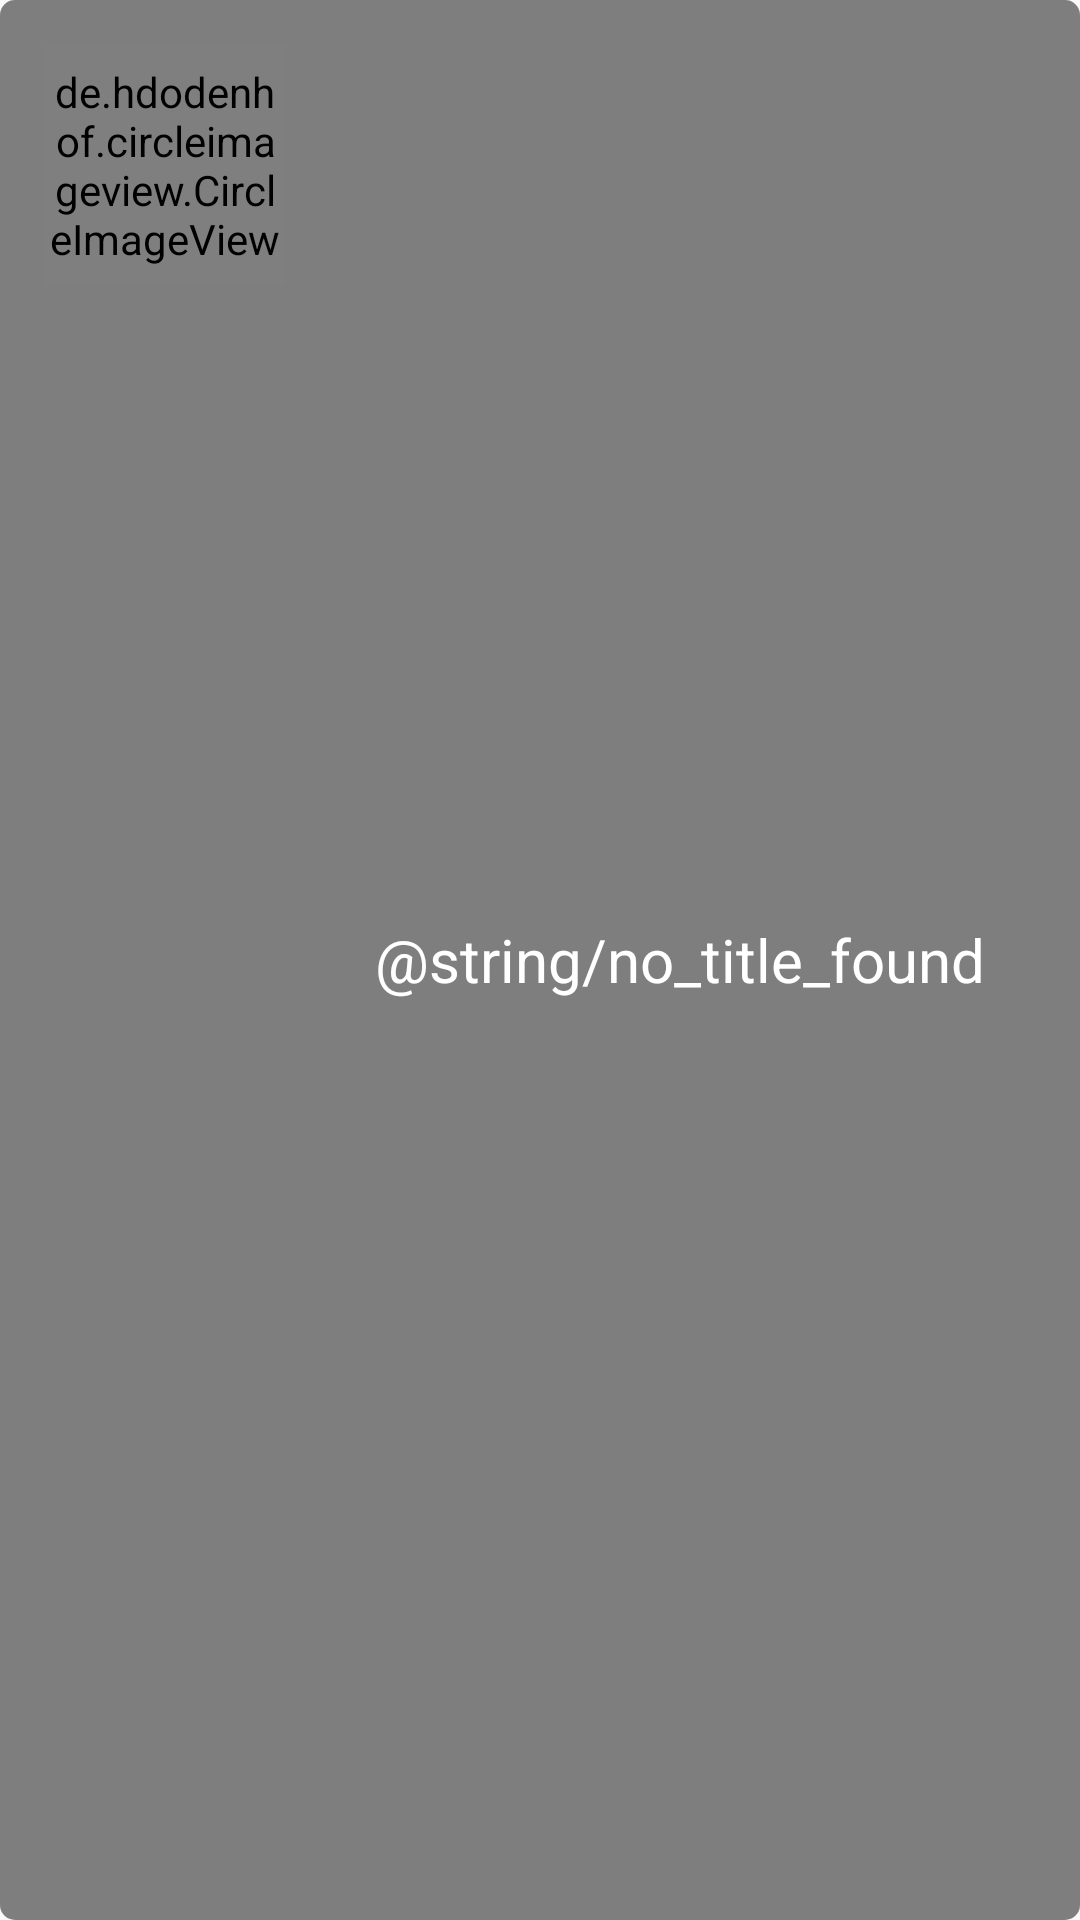

Layout XML and referenced resources for this Android screen:
<!-- AndroidManifest.xml: application theme AppTheme -->
<!-- res/layout/recyclerview_list_item.xml -->
<?xml version="1.0" encoding="utf-8"?>
<RelativeLayout xmlns:android="http://schemas.android.com/apk/res/android"
    android:layout_width="match_parent" android:layout_height="wrap_content"
    android:layout_margin="5dp"
    android:id="@+id/parent_layout_id"
    android:background="@drawable/corner_list"
    android:padding="15dp">
    <de.hdodenhof.circleimageview.CircleImageView
        android:layout_width="80dp"
        android:layout_height="80dp"
        android:id="@+id/item_image_id"
        android:src="@drawable/no_thumbnail" />
    <TextView
        android:id="@+id/item_text_id"
        android:layout_width="match_parent"
        android:layout_height="wrap_content"
        android:text="@string/no_title_found"
        android:layout_toEndOf="@+id/item_image_id"
        android:textColor="@color/White"
        android:layout_centerVertical="true"
        android:layout_marginStart="30dp"
        android:textSize="20sp"/>
</RelativeLayout>
<!-- resources referenced by this layout -->
<resources>
  <color name="White">#FFFFFF</color>
  <!-- drawable corner_list (drawable) -->
  <?xml version="1.0" encoding="utf-8"?>
  
  <shape xmlns:android="http://schemas.android.com/apk/res/android"
      android:shape="rectangle" android:padding="10dp">
      <solid android:color="#7F000000"/>
      <corners
          android:bottomRightRadius="5dp"
          android:bottomLeftRadius="5dp"
          android:topLeftRadius="5dp"
          android:topRightRadius="5dp"/>
  </shape>
  <style name="AppTheme" parent="Base.Theme.AppCompat.Light.DarkActionBar">
          
          <item name="colorPrimary">@color/DimGray</item>
          <item name="colorPrimaryDark">@color/DimGray</item>
          <item name="colorAccent">@color/Red</item>
      </style>
  <color name="DimGray">#696969</color>
  <color name="Red">#FF0000</color>
</resources>
